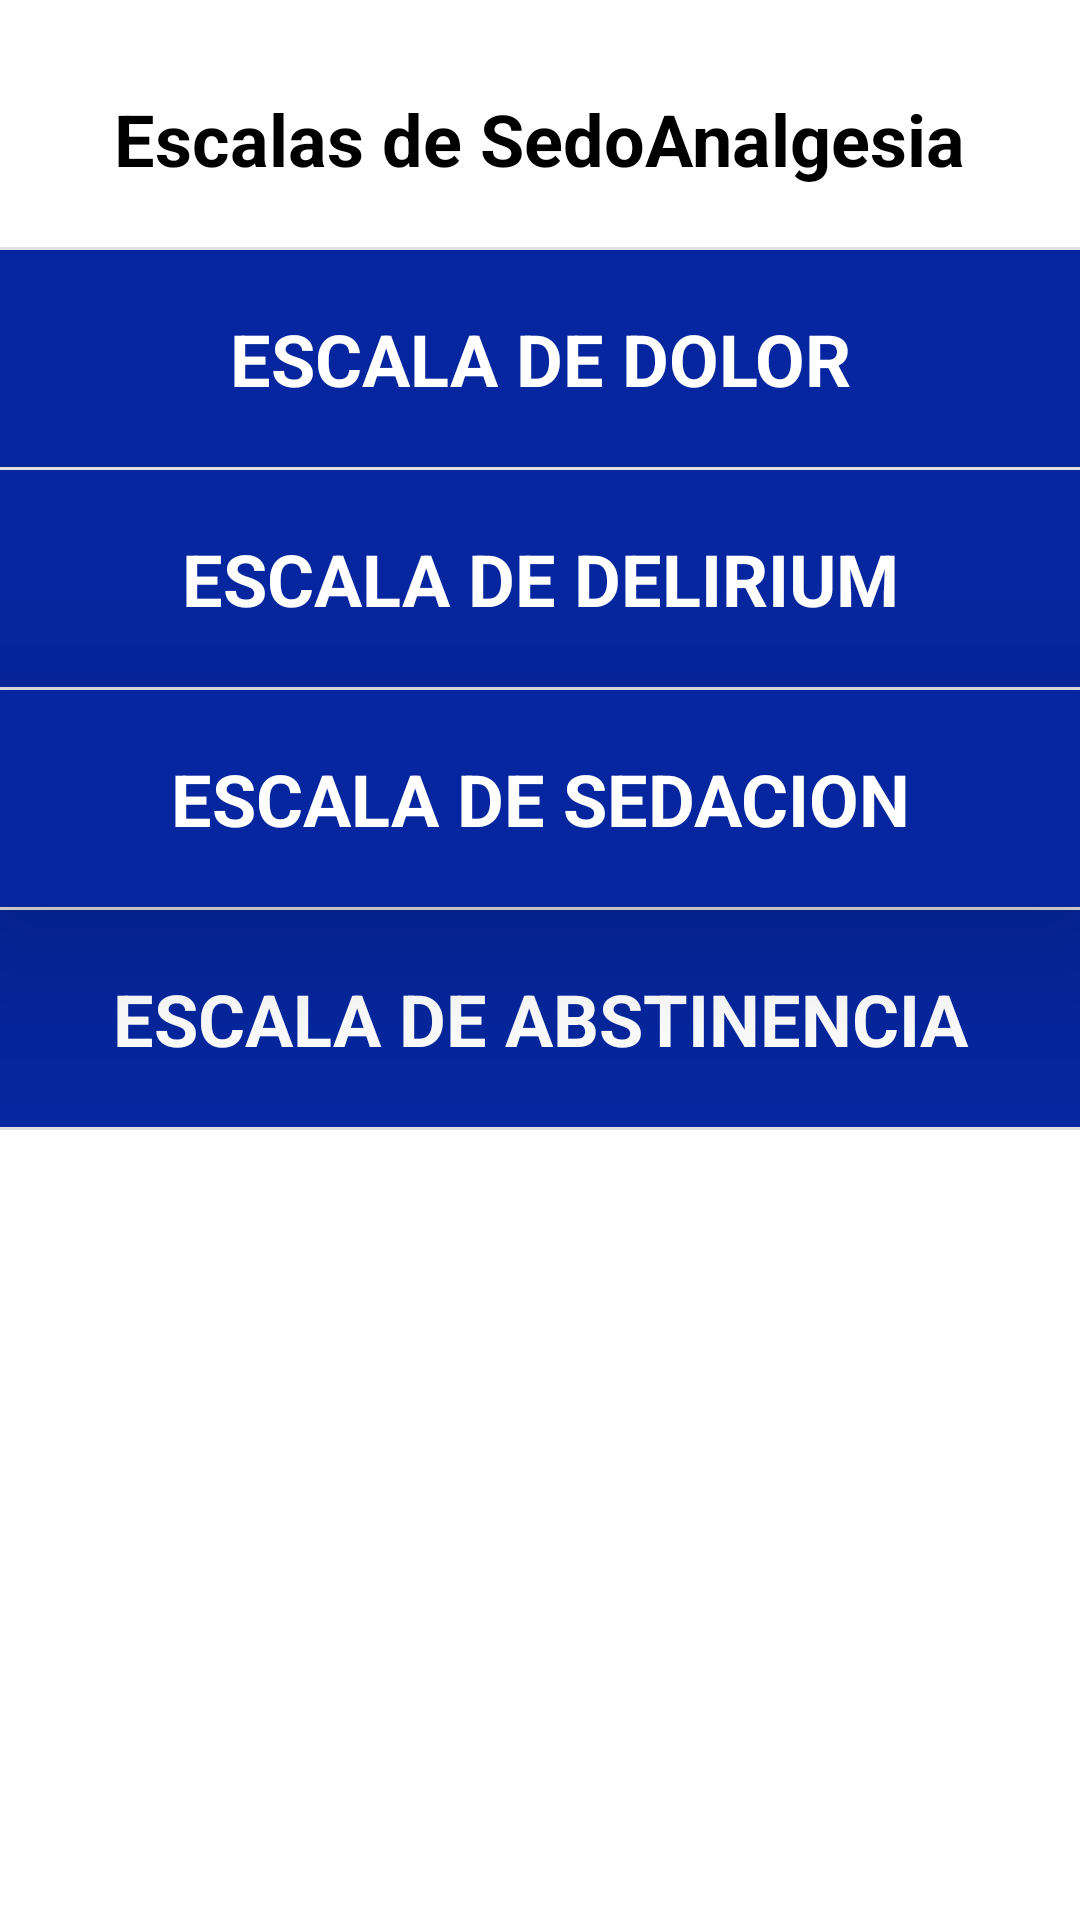

Layout XML and referenced resources for this Android screen:
<!-- AndroidManifest.xml: application theme Theme.EscalasdeSedoanalgesiaUCI35 -->
<!-- res/layout/activity_main.xml -->
<?xml version="1.0" encoding="utf-8"?>
<RelativeLayout
    xmlns:android="http://schemas.android.com/apk/res/android"
    xmlns:app="http://schemas.android.com/apk/res-auto"
    xmlns:tools="http://schemas.android.com/tools"
    android:id="@+id/id_Menu_Delirium"
    android:layout_width="match_parent"
    android:layout_height="match_parent"
    android:orientation="horizontal"
    tools:context=".MainActivity">


    <ScrollView
        android:layout_width="match_parent"
        android:layout_height="wrap_content">

        <LinearLayout
            android:layout_width="match_parent"
            android:layout_height="wrap_content"
            android:orientation="vertical">

            <TextView
                android:id="@+id/id_Titulo_MenuPrincipal"
                android:layout_width="wrap_content"
                android:layout_height="wrap_content"
                android:layout_gravity="center"
                android:layout_marginTop="10sp"
                android:gravity="center"
                android:padding="20sp"
                android:text="@string/tv_bienvenida"
                android:textColor="@color/black"
                android:textSize="24sp"
                android:textStyle="bold" />

            <View
                android:id="@+id/divider7"
                android:layout_width="match_parent"
                android:layout_height="1dp"
                android:background="?android:attr/listDivider" />

            <TextView
                android:id="@+id/id_Menu_Dolor"
                android:layout_width="match_parent"
                android:layout_height="wrap_content"
                android:gravity="center"
                android:padding="20sp"

                android:background="#05269E"
                android:text="@string/tv_dolor"
                android:textColor="#FFFFFF"
                android:textSize="24sp"
                android:textStyle="bold" />

            <View
                android:id="@+id/divider8"
                android:layout_width="match_parent"
                android:layout_height="1dp"
                android:background="?android:attr/listDivider" />

            <TextView
                android:id="@+id/idd_Menu_Delirium"
                android:layout_width="match_parent"
                android:layout_height="wrap_content"
                android:background="#05269E"
                android:gravity="center"
                android:onClick="AbrirMenuDelirium"
                android:padding="20sp"
                android:text="@string/tv_delirium"
                android:textColor="#FFFFFF"
                android:textSize="24sp"
                android:textStyle="bold" />

            <View
                android:id="@+id/divider9"
                android:layout_width="match_parent"
                android:layout_height="1dp"
                android:background="?android:attr/listDivider" />

            <TextView
                android:id="@+id/id_Menu_Sedacion"
                android:layout_width="match_parent"
                android:layout_height="wrap_content"
                android:gravity="center"
                android:padding="20sp"
                android:background="#05269E"
                android:text="@string/tv_sedacion"
                android:textColor="#FFFFFF"
                android:onClick="AbrirMenuSedacion"
                android:textSize="24sp"
                android:elevation="30sp"
                android:textStyle="bold" />

            <View
                android:id="@+id/divider10"
                android:layout_width="match_parent"
                android:layout_height="1dp"
                android:background="?android:attr/listDivider" />

            <TextView
                android:id="@+id/id_Menu_Abstinencia"
                android:layout_width="match_parent"
                android:layout_height="wrap_content"
                android:gravity="center"
                android:padding="20sp"
                android:background="#05269E"
                android:text="@string/tv_abstinencia"
                android:textColor="#FFFFFF"
                android:onClick="AbrirMenuAbstinencia"
                android:textSize="24sp"
                android:textStyle="bold" />

            <View
                android:id="@+id/divider11"
                android:layout_width="match_parent"
                android:layout_height="1dp"
                android:background="?android:attr/listDivider" />

        </LinearLayout>
    </ScrollView>
</RelativeLayout>
<!-- resources referenced by this layout -->
<resources>
  <string name="tv_abstinencia">ESCALA DE ABSTINENCIA</string>
  <string name="tv_bienvenida">Escalas de SedoAnalgesia</string>
  <string name="tv_delirium">ESCALA DE DELIRIUM</string>
  <string name="tv_dolor">ESCALA DE DOLOR</string>
  <string name="tv_sedacion">ESCALA DE SEDACION</string>
  <style name="Theme.EscalasdeSedoanalgesiaUCI35" parent="Theme.MaterialComponents.DayNight.DarkActionBar">
          
          <item name="colorPrimary">@color/purple_500</item>
          <item name="colorPrimaryVariant">@color/purple_700</item>
          <item name="colorOnPrimary">@color/white</item>
          
          <item name="colorSecondary">@color/teal_200</item>
          <item name="colorSecondaryVariant">@color/teal_700</item>
          <item name="colorOnSecondary">@color/black</item>
          
          <item name="android:statusBarColor" tools:targetApi="l">?attr/colorPrimaryVariant</item>
          
      </style>
  <!-- not gathered from this repository: default colours our renderer supplied (Android Studio template values) -->
  <color name="purple_500">#FF6200EE</color>
  <color name="purple_700">#FF3700B3</color>
  <color name="teal_200">#FF03DAC5</color>
  <color name="teal_700">#FF018786</color>
  <color name="black">#FF000000</color>
  <color name="white">#FFFFFFFF</color>
</resources>
